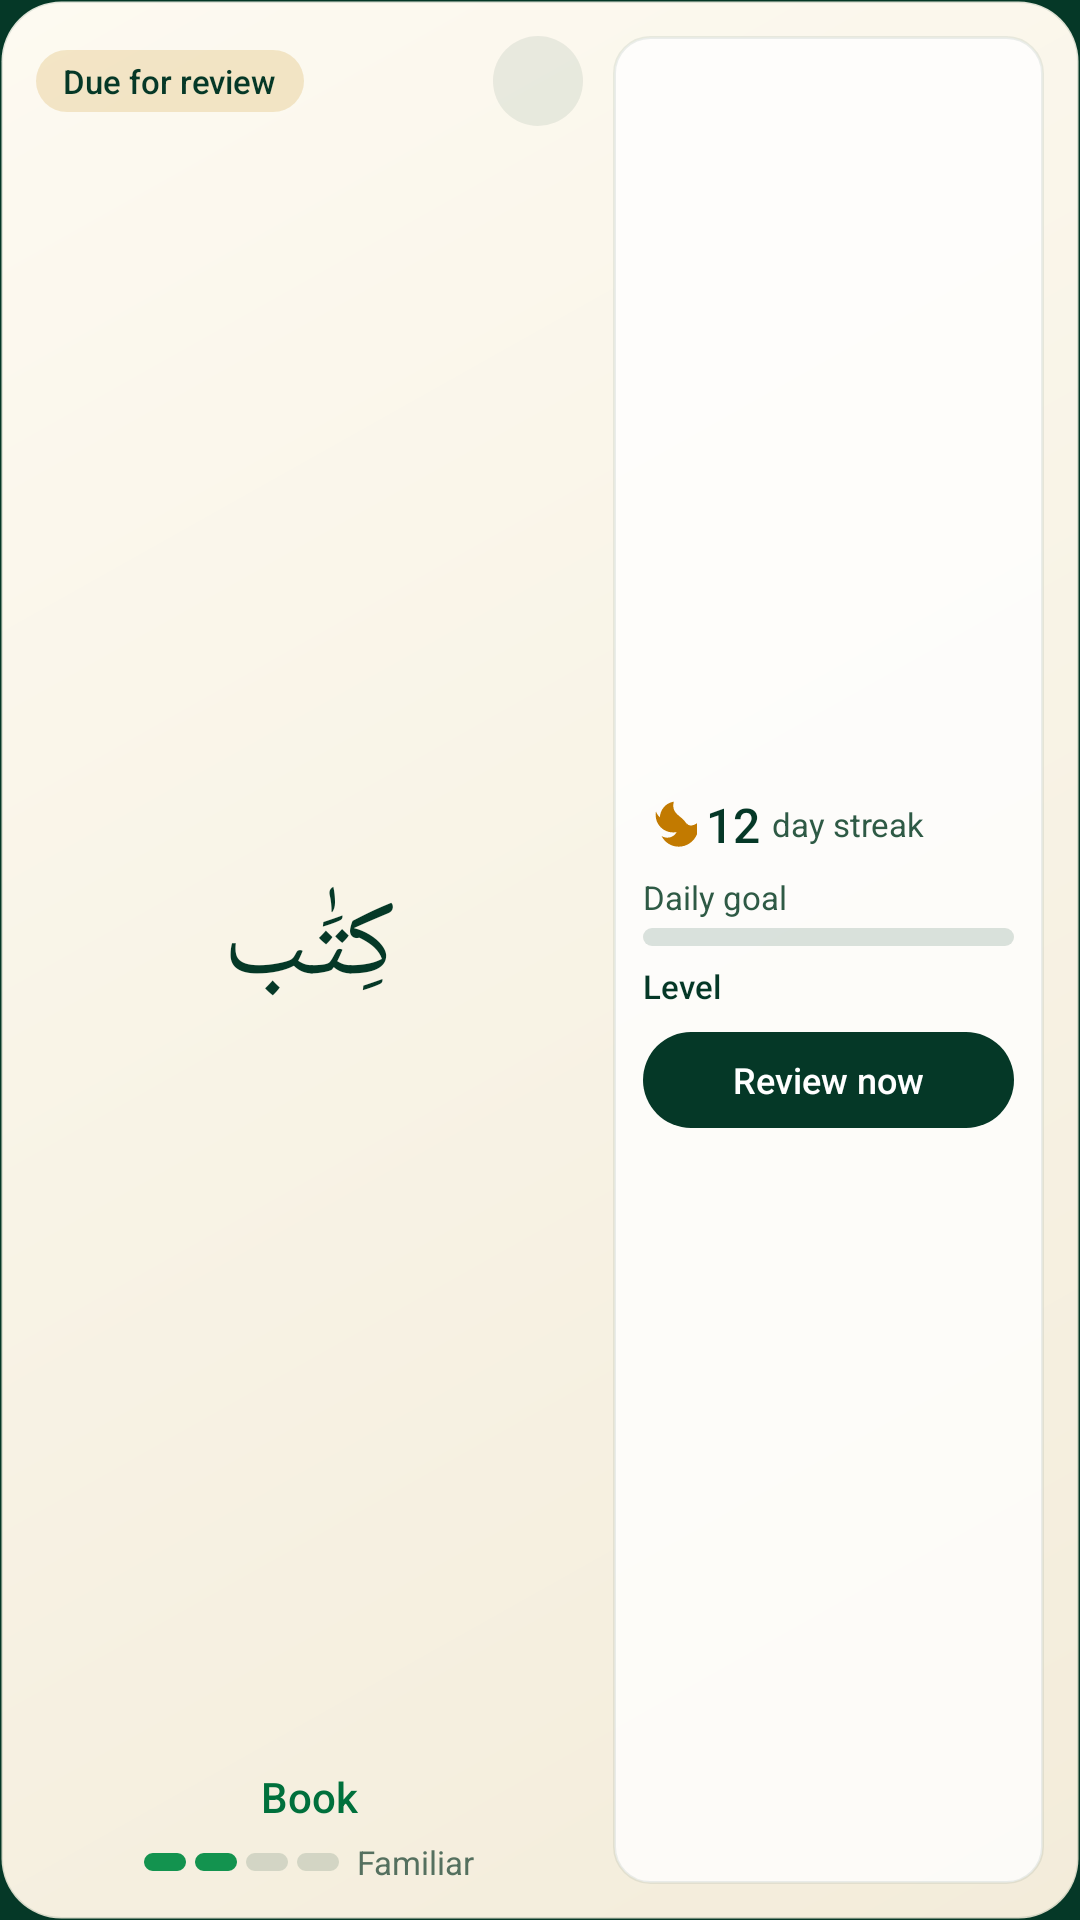

Produce the Android XML layout that renders to this screen, including the resource entries it uses.
<!-- AndroidManifest.xml: application theme Theme.QuranicWords -->
<!-- res/layout/widget_combined_medium.xml -->
<?xml version="1.0" encoding="utf-8"?>
<FrameLayout xmlns:android="http://schemas.android.com/apk/res/android"
    xmlns:tools="http://schemas.android.com/tools"
    android:id="@android:id/background"
    android:layout_width="match_parent"
    android:layout_height="match_parent"
    android:background="@drawable/widget_bg"
    android:clipToOutline="true"
    android:padding="12dp"
    tools:ignore="HardcodedText,UseAppTint,UseCompoundDrawables,NestedWeights,DisableBaselineAlignment">

    <LinearLayout
        android:id="@+id/ll_content"
        android:layout_width="match_parent"
        android:layout_height="match_parent"
        android:baselineAligned="false"
        android:orientation="horizontal">

        <LinearLayout
            android:id="@+id/ll_word"
            android:layout_width="0dp"
            android:layout_height="match_parent"
            android:layout_weight="0.56"
            android:orientation="vertical">

            <LinearLayout
                android:layout_width="match_parent"
                android:layout_height="wrap_content"
                android:gravity="center_vertical"
                android:orientation="horizontal">

                <LinearLayout
                    android:layout_width="0dp"
                    android:layout_height="wrap_content"
                    android:layout_weight="1"
                    android:gravity="center_vertical|start"
                    android:orientation="horizontal">

                    <TextView
                        android:id="@+id/tv_status"
                        android:layout_width="wrap_content"
                        android:layout_height="wrap_content"
                        android:background="@drawable/widget_chip_due"
                        android:ellipsize="end"
                        android:fontFamily="sans-serif-medium"
                        android:maxLines="1"
                        android:paddingHorizontal="9dp"
                        android:paddingVertical="3dp"
                        android:text="@string/widget_status_due"
                        android:textColor="@color/wg_text_primary"
                        android:textSize="11sp" />
                </LinearLayout>

                <ImageView
                    android:id="@+id/btn_next"
                    android:layout_width="30dp"
                    android:layout_height="30dp"
                    android:layout_marginStart="4dp"
                    android:background="@drawable/widget_icon_btn"
                    android:contentDescription="@string/widget_next_word"
                    android:padding="6dp"
                    android:src="@drawable/ic_widget_next"
                    android:tint="@color/wg_text_primary" />
            </LinearLayout>

            <FrameLayout
                android:id="@+id/fl_word"
                android:layout_width="match_parent"
                android:layout_height="0dp"
                android:layout_weight="1"
                android:minHeight="32dp">

                <ImageView
                    android:id="@+id/iv_arabic"
                    android:layout_width="match_parent"
                    android:layout_height="match_parent"
                    android:scaleType="fitCenter"
                    android:tint="@color/wg_text_primary"
                    android:visibility="gone"
                    tools:ignore="ContentDescription" />

                <TextView
                    android:id="@+id/tv_arabic"
                    android:layout_width="match_parent"
                    android:layout_height="match_parent"
                    android:autoSizeMaxTextSize="36sp"
                    android:autoSizeMinTextSize="16sp"
                    android:autoSizeTextType="uniform"
                    android:gravity="center"
                    android:maxLines="1"
                    android:text="كِتَٰب"
                    android:textColor="@color/wg_text_primary"
                    android:textDirection="rtl"
                    android:textSize="30sp" />
            </FrameLayout>

            <TextView
                android:id="@+id/tv_meaning"
                android:layout_width="match_parent"
                android:layout_height="wrap_content"
                android:ellipsize="end"
                android:fontFamily="sans-serif-medium"
                android:gravity="center"
                android:maxLines="2"
                android:text="@string/widget_preview_meaning"
                android:textColor="@color/wg_accent"
                android:textSize="14sp" />

            <TextView
                android:id="@+id/tv_reveal"
                android:layout_width="wrap_content"
                android:layout_height="wrap_content"
                android:layout_gravity="center_horizontal"
                android:background="@drawable/widget_reveal"
                android:fontFamily="sans-serif-medium"
                android:gravity="center"
                android:maxLines="1"
                android:minHeight="28dp"
                android:paddingHorizontal="12dp"
                android:text="@string/widget_tap_to_reveal_short"
                android:textColor="@color/wg_accent"
                android:textSize="12sp"
                android:visibility="gone" />

            <include
                layout="@layout/widget_part_meter"
                android:layout_width="wrap_content"
                android:layout_height="wrap_content"
                android:layout_gravity="center_horizontal"
                android:layout_marginTop="5dp" />
        </LinearLayout>

        <LinearLayout
            android:id="@+id/ll_stats_card"
            android:layout_width="0dp"
            android:layout_height="match_parent"
            android:layout_marginStart="10dp"
            android:layout_weight="0.44"
            android:background="@drawable/widget_card"
            android:gravity="center_vertical"
            android:orientation="vertical"
            android:padding="10dp">

            <LinearLayout
                android:id="@+id/ll_streak"
                android:layout_width="match_parent"
                android:layout_height="wrap_content"
                android:gravity="center_vertical"
                android:orientation="horizontal">

                <ImageView
                    android:id="@+id/iv_flame"
                    android:layout_width="18dp"
                    android:layout_height="18dp"
                    android:importantForAccessibility="no"
                    android:src="@drawable/ic_widget_flame"
                    android:tint="@color/wg_flame" />

                <TextView
                    android:id="@+id/tv_streak"
                    android:layout_width="wrap_content"
                    android:layout_height="wrap_content"
                    android:layout_marginStart="3dp"
                    android:fontFamily="sans-serif-medium"
                    android:maxLines="1"
                    android:text="12"
                    android:textColor="@color/wg_text_primary"
                    android:textSize="16sp" />

                <TextView
                    android:id="@+id/tv_streak_label"
                    android:layout_width="0dp"
                    android:layout_height="wrap_content"
                    android:layout_marginStart="4dp"
                    android:layout_weight="1"
                    android:ellipsize="end"
                    android:maxLines="1"
                    android:text="@string/widget_streak_label"
                    android:textColor="@color/wg_text_secondary"
                    android:textSize="11sp" />
            </LinearLayout>

            <TextView
                android:id="@+id/tv_goal_text"
                android:layout_width="match_parent"
                android:layout_height="wrap_content"
                android:layout_marginTop="6dp"
                android:ellipsize="end"
                android:maxLines="1"
                android:text="@string/widget_daily_goal_label"
                android:textColor="@color/wg_text_secondary"
                android:textSize="11sp" />

            <ImageView
                android:id="@+id/iv_goal_bar"
                android:layout_width="match_parent"
                android:layout_height="6dp"
                android:layout_marginTop="3dp"
                android:importantForAccessibility="no"
                android:scaleType="fitXY"
                android:src="@drawable/widget_bar" />

            <TextView
                android:id="@+id/tv_level"
                android:layout_width="match_parent"
                android:layout_height="wrap_content"
                android:layout_marginTop="6dp"
                android:ellipsize="end"
                android:fontFamily="sans-serif-medium"
                android:maxLines="1"
                android:text="@string/widget_level_word"
                android:textColor="@color/wg_text_primary"
                android:textSize="11sp" />

            <TextView
                android:id="@+id/tv_cta"
                android:layout_width="match_parent"
                android:layout_height="wrap_content"
                android:layout_marginTop="8dp"
                android:background="@drawable/widget_cta"
                android:ellipsize="end"
                android:fontFamily="sans-serif-medium"
                android:gravity="center"
                android:maxLines="1"
                android:minHeight="32dp"
                android:paddingHorizontal="8dp"
                android:text="@string/widget_review_now"
                android:textColor="@color/wg_cta_text"
                android:textSize="12sp" />
        </LinearLayout>
    </LinearLayout>

    <include layout="@layout/widget_part_empty" />
</FrameLayout>
<!-- res/layout/widget_part_meter.xml (included above) -->
<?xml version="1.0" encoding="utf-8"?>
<LinearLayout xmlns:android="http://schemas.android.com/apk/res/android"
    xmlns:tools="http://schemas.android.com/tools"
    android:id="@+id/ll_meter"
    android:layout_width="wrap_content"
    android:layout_height="wrap_content"
    android:layout_gravity="center_horizontal"
    android:gravity="center_vertical"
    android:orientation="horizontal"
    tools:ignore="UseCompoundDrawables">

    <ImageView
        android:id="@+id/iv_seg1"
        android:layout_width="14dp"
        android:layout_height="6dp"
        android:importantForAccessibility="no"
        android:scaleType="fitXY"
        android:src="@drawable/widget_seg_on" />

    <ImageView
        android:id="@+id/iv_seg2"
        android:layout_width="14dp"
        android:layout_height="6dp"
        android:layout_marginStart="3dp"
        android:importantForAccessibility="no"
        android:scaleType="fitXY"
        android:src="@drawable/widget_seg_on" />

    <ImageView
        android:id="@+id/iv_seg3"
        android:layout_width="14dp"
        android:layout_height="6dp"
        android:layout_marginStart="3dp"
        android:importantForAccessibility="no"
        android:scaleType="fitXY"
        android:src="@drawable/widget_seg_off" />

    <ImageView
        android:id="@+id/iv_seg4"
        android:layout_width="14dp"
        android:layout_height="6dp"
        android:layout_marginStart="3dp"
        android:importantForAccessibility="no"
        android:scaleType="fitXY"
        android:src="@drawable/widget_seg_off" />

    <TextView
        android:id="@+id/tv_strength"
        android:layout_width="wrap_content"
        android:layout_height="wrap_content"
        android:layout_marginStart="6dp"
        android:maxLines="1"
        android:text="@string/word_strength_familiar"
        android:textColor="@color/wg_text_tertiary"
        android:textSize="11sp" />
</LinearLayout>
<!-- res/layout/widget_part_empty.xml (included above) -->
<?xml version="1.0" encoding="utf-8"?>
<LinearLayout xmlns:android="http://schemas.android.com/apk/res/android"
    android:id="@+id/ll_empty"
    android:layout_width="match_parent"
    android:layout_height="match_parent"
    android:gravity="center"
    android:orientation="vertical"
    android:visibility="gone">

    <ImageView
        android:layout_width="36dp"
        android:layout_height="36dp"
        android:importantForAccessibility="no"
        android:src="@mipmap/ic_launcher_round" />

    <TextView
        android:id="@+id/tv_empty_title"
        android:layout_width="wrap_content"
        android:layout_height="wrap_content"
        android:layout_marginTop="8dp"
        android:fontFamily="sans-serif-medium"
        android:gravity="center"
        android:maxLines="2"
        android:text="@string/widget_not_ready_title"
        android:textColor="@color/wg_text_primary"
        android:textSize="15sp" />

    <TextView
        android:id="@+id/tv_empty_desc"
        android:layout_width="wrap_content"
        android:layout_height="wrap_content"
        android:layout_marginTop="2dp"
        android:ellipsize="end"
        android:gravity="center"
        android:maxLines="3"
        android:text="@string/widget_not_ready_desc"
        android:textColor="@color/wg_text_secondary"
        android:textSize="12sp" />

    <TextView
        android:id="@+id/tv_empty_cta"
        android:layout_width="wrap_content"
        android:layout_height="wrap_content"
        android:layout_marginTop="10dp"
        android:background="@drawable/widget_cta"
        android:fontFamily="sans-serif-medium"
        android:minHeight="36dp"
        android:gravity="center"
        android:maxLines="1"
        android:paddingHorizontal="18dp"
        android:text="@string/widget_open_app"
        android:textColor="@color/wg_cta_text"
        android:textSize="13sp" />
</LinearLayout>
<!-- resources referenced by this layout -->
<resources>
  <color name="wg_accent">@color/wg_light_accent</color>
  <color name="wg_cta_text">@color/wg_light_cta_text</color>
  <color name="wg_flame">@color/wg_light_flame</color>
  <color name="wg_text_primary">@color/wg_light_text_primary</color>
  <color name="wg_text_secondary">@color/wg_light_text_secondary</color>
  <color name="wg_text_tertiary">@color/wg_light_text_tertiary</color>
  <!-- drawable widget_chip_due (drawable) -->
  <?xml version="1.0" encoding="utf-8"?>
  <shape xmlns:android="http://schemas.android.com/apk/res/android"
      android:shape="rectangle">
      <corners android:radius="999dp" />
      <solid android:color="@color/wg_chip_due" />
  </shape>
  <!-- drawable widget_cta (drawable) -->
  <?xml version="1.0" encoding="utf-8"?>
  <shape xmlns:android="http://schemas.android.com/apk/res/android"
      android:shape="rectangle">
      <corners android:radius="999dp" />
      <solid android:color="@color/wg_cta_bg" />
  </shape>
  <!-- drawable widget_icon_btn (drawable) -->
  <?xml version="1.0" encoding="utf-8"?>
  <shape xmlns:android="http://schemas.android.com/apk/res/android"
      android:shape="oval">
      <solid android:color="@color/wg_icon_btn" />
  </shape>
  <string name="widget_daily_goal_label">Daily goal</string>
  <string name="widget_level_word">Level</string>
  <string name="widget_next_word">Next word</string>
  <string name="widget_not_ready_desc">Open QuranicWords once to finish setting up your words.</string>
  <string name="widget_not_ready_title">Almost ready</string>
  <string name="widget_open_app">Open app</string>
  <string name="widget_preview_meaning">Book</string>
  <string name="widget_review_now">Review now</string>
  <string name="widget_status_due">Due for review</string>
  <string name="widget_streak_label">day streak</string>
  <string name="widget_tap_to_reveal_short">Reveal meaning</string>
  <string name="word_strength_familiar">Familiar</string>
  <style name="Theme.QuranicWords" parent="Theme.AppCompat.DayNight.NoActionBar">
          <item name="android:windowBackground">@color/splash_background</item>
      </style>
  <color name="wg_light_accent">#FF00703C</color>
  <color name="wg_light_cta_text">#FFFFFFFF</color>
  <color name="wg_light_flame">#FFC27A00</color>
  <color name="wg_light_text_primary">#FF053827</color>
  <color name="wg_light_text_secondary">#FF2E5A45</color>
  <color name="wg_light_text_tertiary">#FF55705F</color>
  <color name="widget_accent_gold">#C48300</color>
  <color name="wg_track">@color/wg_light_track</color>
  <color name="wg_fill">@color/wg_light_fill</color>
  <dimen name="widget_radius">20dp</dimen>
  <color name="wg_bg_end">@color/wg_light_bg_end</color>
  <color name="wg_bg_start">@color/wg_light_bg_start</color>
  <color name="wg_stroke">@color/wg_light_stroke</color>
  <dimen name="widget_inner_radius">12dp</dimen>
  <color name="wg_card">@color/wg_light_card</color>
  <color name="wg_card_stroke">@color/wg_light_card_stroke</color>
  <color name="wg_chip_due">@color/wg_light_chip_due</color>
  <color name="wg_cta_bg">@color/wg_light_cta_bg</color>
  <color name="wg_icon_btn">@color/wg_light_icon_btn</color>
  <color name="wg_chip">@color/wg_light_chip</color>
  <color name="splash_background">#053827</color>
  <color name="wg_light_track">#24053827</color>
  <color name="wg_light_fill">#FF13934F</color>
  <color name="wg_light_bg_end">#FFF3ECDA</color>
  <color name="wg_light_bg_start">#FFFDFAF1</color>
  <color name="wg_light_stroke">#1F053827</color>
  <color name="wg_light_card">#CCFFFFFF</color>
  <color name="wg_light_card_stroke">#14053827</color>
  <color name="wg_light_chip_due">#2EC48300</color>
  <color name="wg_light_cta_bg">#FF053827</color>
  <color name="wg_light_icon_btn">#14053827</color>
  <color name="wg_light_chip">#14053827</color>
</resources>
